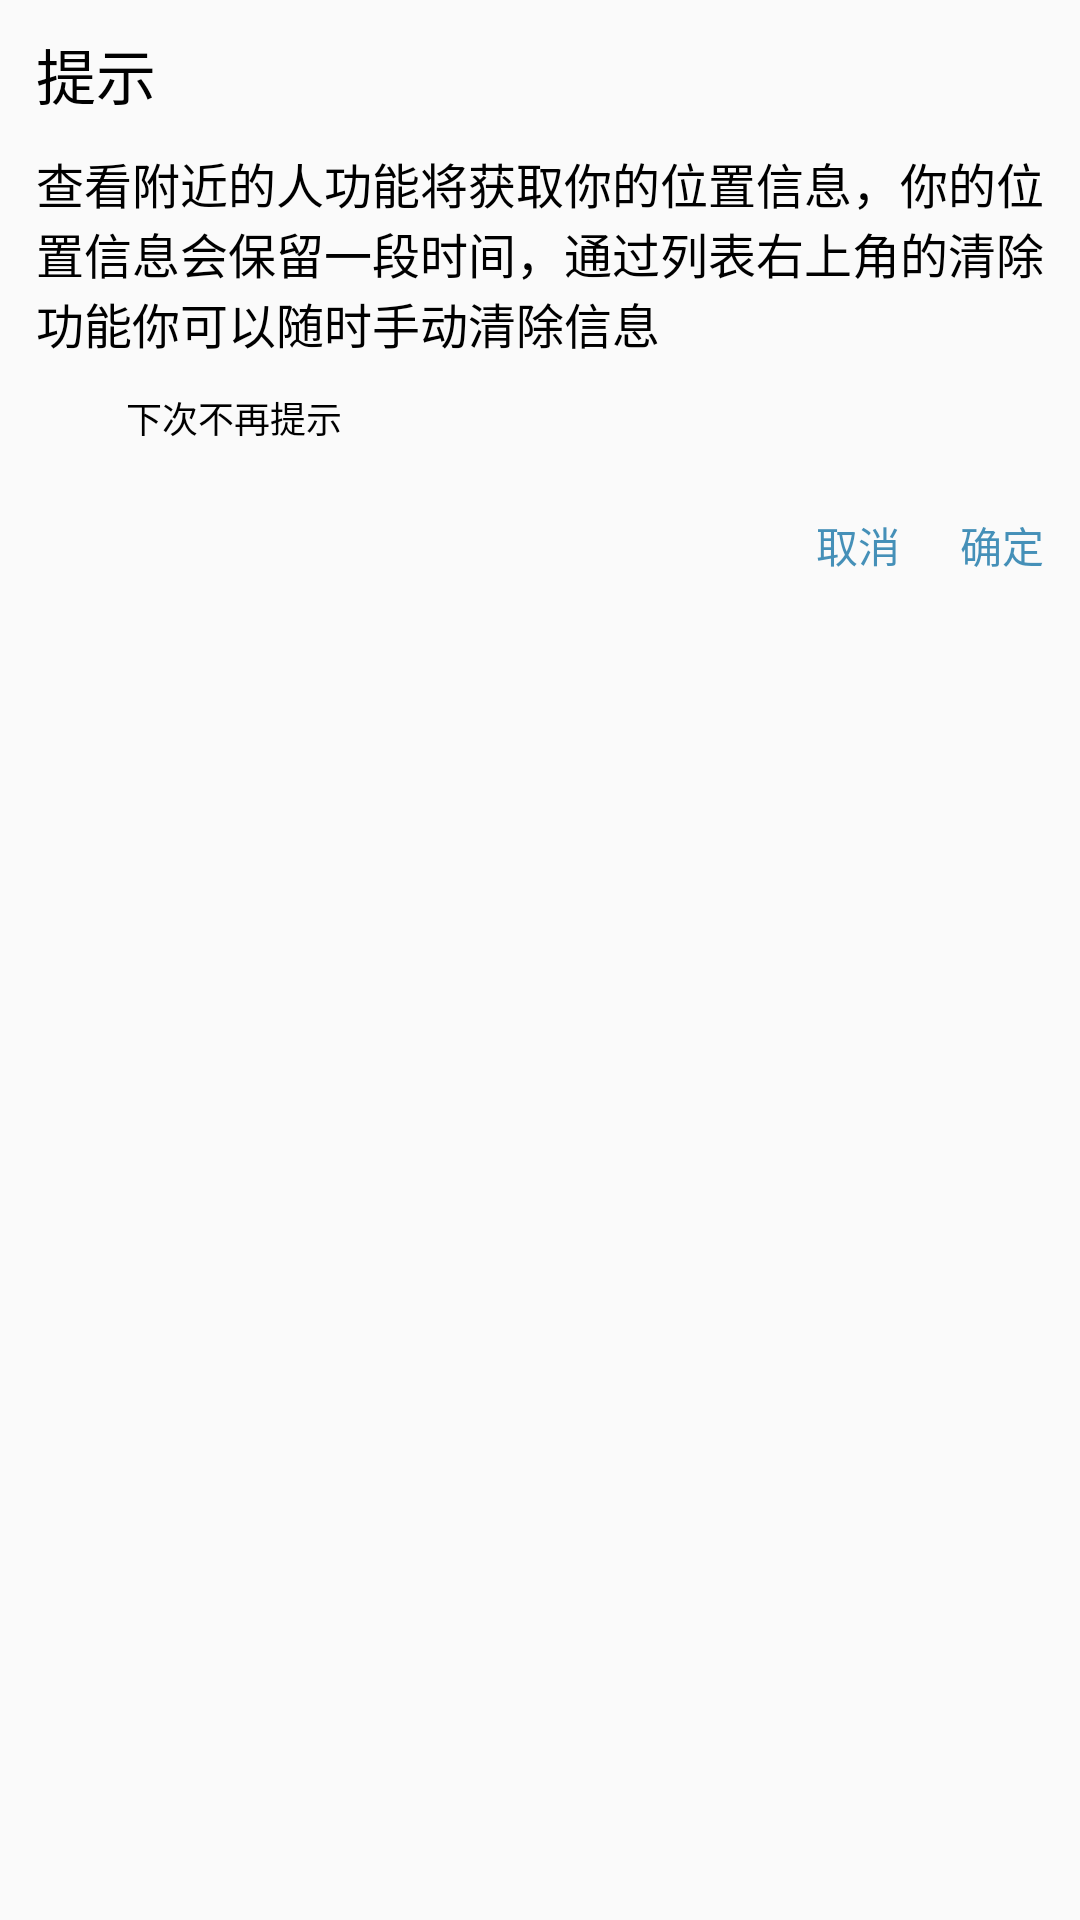

Write the Android layout XML for this screen, with the resource values it uses.
<!-- AndroidManifest.xml: application theme AppTheme -->
<!-- res/layout/dialog_layout.xml -->
<?xml version="1.0" encoding="utf-8"?>
<LinearLayout xmlns:android="http://schemas.android.com/apk/res/android"
              android:orientation="vertical"
              android:layout_width="@dimen/dialog_w"
              android:layout_height="@dimen/dialog_h"
              android:paddingLeft="12dp"
              android:paddingRight="12dp">
    <TextView
        android:layout_width="wrap_content"
        android:layout_height="wrap_content"
        android:text="提示"
        android:textColor="#000"
        android:textSize="20sp"
        android:layout_marginBottom="10dp"
        android:layout_marginTop="10dp"/>

    <TextView
        android:layout_width="fill_parent"
        android:layout_height="wrap_content"
        android:text="@string/location_dialog"
        android:textColor="#000"
        android:textSize="16sp"/>

    <LinearLayout
        android:layout_width="fill_parent"
        android:layout_height="wrap_content"
        android:orientation="horizontal"
        android:layout_marginTop="10dp">

        <ImageView
            android:layout_width="20dp"
            android:layout_height="20dp"
            android:src="@drawable/no_checked"
            android:id="@+id/id_check_box"/>
        <TextView
            android:layout_width="wrap_content"
            android:layout_height="wrap_content"
            android:text="下次不再提示"
            android:layout_marginLeft="10dp"
            android:textColor="#000"
            android:textSize="12sp"
            android:layout_gravity="center_vertical"/>
    </LinearLayout>


    <RelativeLayout
        android:layout_width="fill_parent"
        android:layout_height="30dp"
        android:layout_marginTop="22dp">

        <TextView
            android:layout_width="wrap_content"
            android:layout_height="wrap_content"
            android:text="取消"
            android:textColor="#c20c6ea3"
            android:layout_toLeftOf="@+id/id_accept"
            android:layout_marginRight="20dp"
            android:id="@+id/id_cancel"/>

        <TextView
            android:layout_width="wrap_content"
            android:layout_height="wrap_content"
            android:id="@+id/id_accept"
            android:text="确定"
            android:textColor="#c20c6ea3"
            android:layout_alignParentRight="true"/>
    </RelativeLayout>
</LinearLayout>
<!-- resources referenced by this layout -->
<resources>
  <dimen name="dialog_h">230dp</dimen>
  <dimen name="dialog_w">220dp</dimen>
  <string name="location_dialog">
          查看附近的人功能将获取你的位置信息，你的位置信息会保留一段时间，通过列表右上角的清除功能你可以随时手动清除信息
      </string>
  <style name="AppTheme" parent="Theme.AppCompat.Light.NoActionBar">
          
      </style>
</resources>
